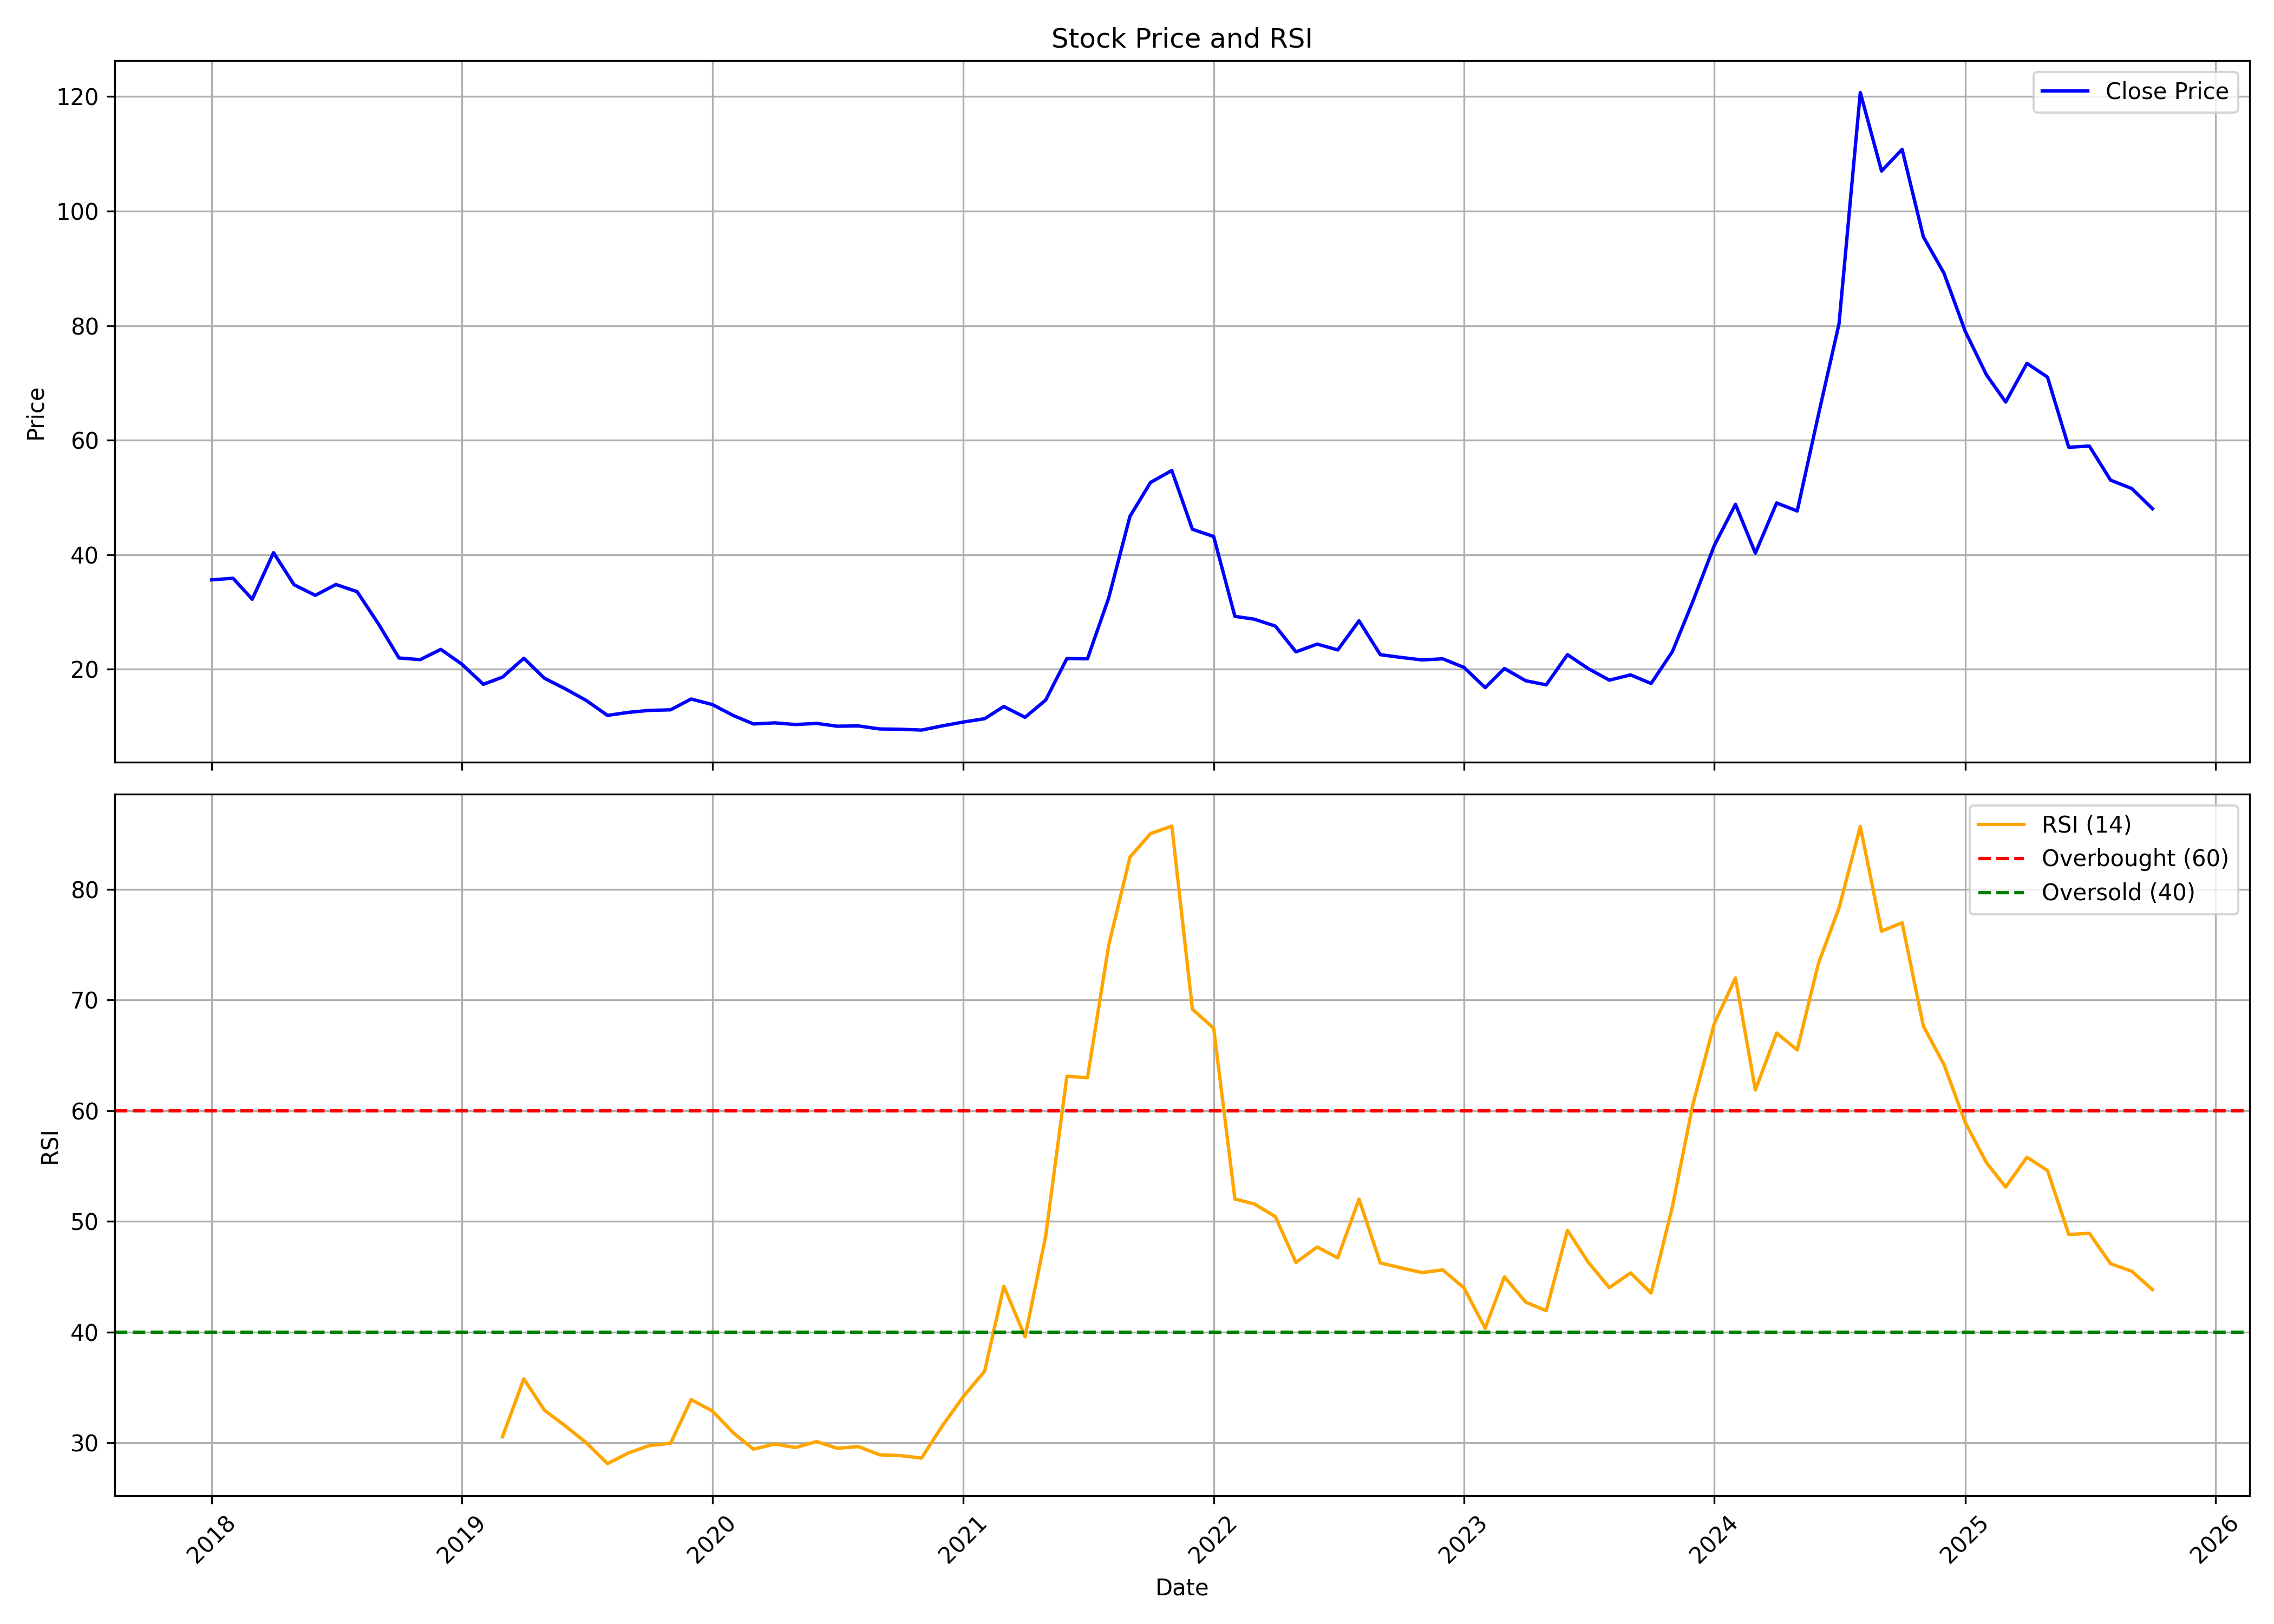

The file beside this chart, header and first rows:
, date, symbol, open, high, low, close, volume, rsi
0, 2018-01-01, 21STCENMGM, 30.16, 36.3, 30.16, 35.63, 207017, 
1, 2018-02-01, 21STCENMGM, 35.58, 40.77, 34.41, 35.9, 78103, 
2, 2018-03-01, 21STCENMGM, 35.9, 35.9, 29.44, 32.24, 428106, 
3, 2018-04-01, 21STCENMGM, 32.78, 40.37, 31.61, 40.37, 82614, 
4, 2018-05-01, 21STCENMGM, 40.37, 41.95, 33.32, 34.77, 82386, 
5, 2018-06-01, 21STCENMGM, 34.77, 35.13, 31.61, 32.92, 31096, 
6, 2018-07-01, 21STCENMGM, 33.05, 34.81, 29.8, 34.81, 59400, 
7, 2018-08-01, 21STCENMGM, 37.33, 41.11, 33.56, 33.56, 110783, 
8, 2018-09-01, 21STCENMGM, 33.41, 33.89, 27.94, 27.94, 62528, 
9, 2018-10-01, 21STCENMGM, 27.94, 27.94, 21.98, 21.98, 49111, 
10, 2018-11-01, 21STCENMGM, 21.55, 23.73, 21.31, 21.69, 44055, 
11, 2018-12-01, 21STCENMGM, 21.69, 24.36, 21.69, 23.48, 26082, 
12, 2019-01-01, 21STCENMGM, 23.48, 23.53, 20.68, 20.87, 20405, 
13, 2019-02-01, 21STCENMGM, 20.63, 20.87, 16.75, 17.38, 28847, 
14, 2019-03-01, 21STCENMGM, 17.38, 18.98, 16.85, 18.64, 25063, 30.56
15, 2019-04-01, 21STCENMGM, 18.98, 24.16, 18.98, 21.93, 31121, 35.77
16, 2019-05-01, 21STCENMGM, 21.93, 21.93, 17.29, 18.45, 13346, 32.95
17, 2019-06-01, 21STCENMGM, 18.45, 18.45, 16.56, 16.56, 19018, 31.5
18, 2019-07-01, 21STCENMGM, 16.56, 17.72, 14.57, 14.57, 5988, 30.01
19, 2019-08-01, 21STCENMGM, 14.53, 14.53, 11.67, 11.96, 6559, 28.11
20, 2019-09-01, 21STCENMGM, 11.96, 12.49, 11.62, 12.49, 6211, 29.1
21, 2019-10-01, 21STCENMGM, 12.64, 12.83, 12.25, 12.83, 4955, 29.75
22, 2019-11-01, 21STCENMGM, 12.83, 13.75, 12.69, 12.93, 11320, 29.95
23, 2019-12-01, 21STCENMGM, 12.93, 14.82, 12.59, 14.82, 169103, 33.9
24, 2020-01-01, 21STCENMGM, 14.82, 16.71, 13.7, 13.85, 29612, 32.87
25, 2020-02-01, 21STCENMGM, 13.85, 13.85, 11.77, 11.91, 119654, 30.87
26, 2020-03-01, 21STCENMGM, 11.72, 12.11, 10.46, 10.46, 39481, 29.42
27, 2020-04-01, 21STCENMGM, 10.27, 10.85, 9.781, 10.65, 18077, 29.89
28, 2020-05-01, 21STCENMGM, 10.65, 10.8, 9.733, 10.36, 13576, 29.57
29, 2020-06-01, 21STCENMGM, 10.36, 10.99, 9.878, 10.56, 49231, 30.11
30, 2020-07-01, 21STCENMGM, 10.56, 11.04, 9.733, 10.07, 35467, 29.5
31, 2020-08-01, 21STCENMGM, 10.07, 10.51, 9.684, 10.12, 145764, 29.66
32, 2020-09-01, 21STCENMGM, 10.17, 10.41, 9.539, 9.587, 119024, 28.91
33, 2020-10-01, 21STCENMGM, 9.733, 9.975, 9.152, 9.539, 43231, 28.84
34, 2020-11-01, 21STCENMGM, 9.394, 9.829, 9.248, 9.394, 31845, 28.62
35, 2020-12-01, 21STCENMGM, 9.539, 10.41, 9.248, 10.12, 90375, 31.5
36, 2021-01-01, 21STCENMGM, 10.31, 10.99, 10.07, 10.8, 113755, 34.17
37, 2021-02-01, 21STCENMGM, 10.99, 12.25, 10.27, 11.38, 80908, 36.46
38, 2021-03-01, 21STCENMGM, 11.57, 14.82, 11.38, 13.51, 160581, 44.13
39, 2021-04-01, 21STCENMGM, 13.27, 13.27, 11.33, 11.62, 58718, 39.57
40, 2021-05-01, 21STCENMGM, 11.77, 15.11, 11.52, 14.62, 83585, 48.65
41, 2021-06-01, 21STCENMGM, 14.91, 21.89, 14.72, 21.89, 52364, 63.1
42, 2021-07-01, 21STCENMGM, 22.32, 24.99, 20.09, 21.84, 141914, 62.97
43, 2021-08-01, 21STCENMGM, 22.27, 32.49, 22.27, 32.49, 175626, 74.94
44, 2021-09-01, 21STCENMGM, 33.12, 46.73, 33.12, 46.73, 257009, 82.9
45, 2021-10-01, 21STCENMGM, 47.65, 53.51, 46.87, 52.63, 598396, 85.02
46, 2021-11-01, 21STCENMGM, 53.65, 61.98, 53.65, 54.72, 697931, 85.7
47, 2021-12-01, 21STCENMGM, 53.65, 56.85, 42.71, 44.45, 708769, 69.16
48, 2022-01-01, 21STCENMGM, 45.32, 47.55, 42.17, 43.19, 509425, 67.44
49, 2022-02-01, 21STCENMGM, 42.37, 42.37, 29.25, 29.25, 97207, 52.02
50, 2022-03-01, 21STCENMGM, 29.25, 30.51, 24.6, 28.76, 378935, 51.58
51, 2022-04-01, 21STCENMGM, 28.23, 30.07, 26.97, 27.55, 248410, 50.42
52, 2022-05-01, 21STCENMGM, 27.12, 29.29, 23.05, 23.05, 135637, 46.29
53, 2022-06-01, 21STCENMGM, 22.61, 24.99, 20.09, 24.4, 111547, 47.68
54, 2022-07-01, 21STCENMGM, 24.45, 25.18, 23.15, 23.39, 112841, 46.7
55, 2022-08-01, 21STCENMGM, 23.73, 29.88, 22.71, 28.47, 133374, 52
56, 2022-09-01, 21STCENMGM, 27.94, 28.47, 22.56, 22.56, 187273, 46.25
57, 2022-10-01, 21STCENMGM, 22.13, 23.39, 21.01, 22.08, 139047, 45.8
58, 2022-11-01, 21STCENMGM, 22.52, 23.29, 20.97, 21.64, 171245, 45.37
59, 2022-12-01, 21STCENMGM, 21.4, 23.44, 21.31, 21.84, 211940, 45.62
... 34 more rows
